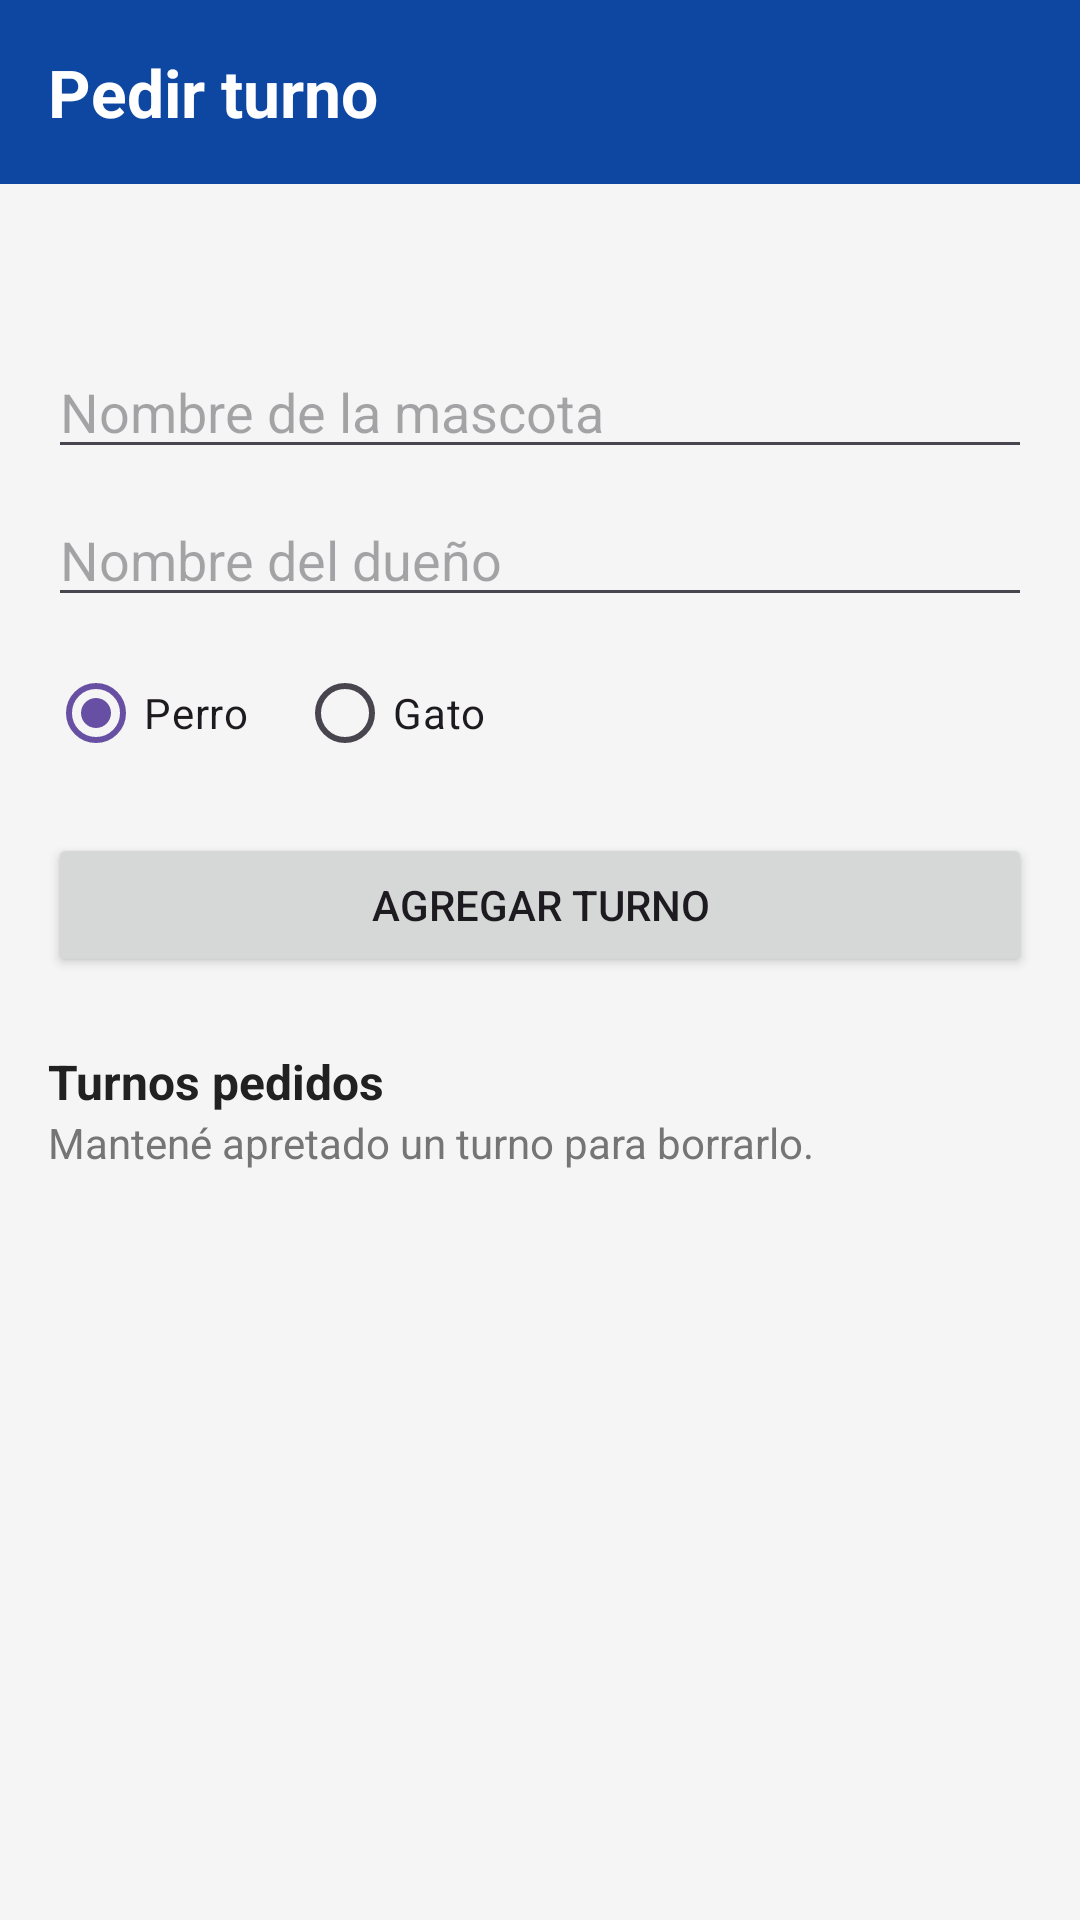

Layout XML and referenced resources for this Android screen:
<!-- AndroidManifest.xml: application theme Theme.CentroVeterinarioApp -->
<!-- res/layout/activity_turno.xml -->
<?xml version="1.0" encoding="utf-8"?>
<androidx.constraintlayout.widget.ConstraintLayout
    xmlns:android="http://schemas.android.com/apk/res/android"
    xmlns:app="http://schemas.android.com/apk/res-auto"
    xmlns:tools="http://schemas.android.com/tools"
    android:id="@+id/root_turno"
    android:layout_width="match_parent"
    android:layout_height="match_parent"
    android:background="@color/colorBackground"
    android:fitsSystemWindows="true"
    tools:context=".TurnoActivity">

    <TextView
        android:id="@+id/titulo_turno"
        android:layout_width="match_parent"
        android:layout_height="wrap_content"
        android:background="@color/colorPrimary"
        android:padding="@dimen/spacing_medium"
        android:text="@string/titulo_turno"
        android:textColor="@color/colorTextOnPrimary"
        android:textSize="@dimen/text_size_title"
        android:textStyle="bold"
        app:layout_constraintTop_toTopOf="parent"
        app:layout_constraintStart_toStartOf="parent"
        app:layout_constraintEnd_toEndOf="parent" />

    <ScrollView
        android:id="@+id/scroll_turno"
        android:layout_width="match_parent"
        android:layout_height="0dp"
        app:layout_constraintTop_toBottomOf="@id/titulo_turno"
        app:layout_constraintBottom_toBottomOf="parent"
        app:layout_constraintStart_toStartOf="parent"
        app:layout_constraintEnd_toEndOf="parent">

        <LinearLayout
            android:id="@+id/contenedor_turno"
            android:layout_width="match_parent"
            android:layout_height="wrap_content"
            android:orientation="vertical"
            android:padding="@dimen/spacing_medium">

            <TextView
                android:id="@+id/texto_servicio_elegido"
                android:layout_width="match_parent"
                android:layout_height="wrap_content"
                android:textColor="@color/colorPrimaryDark"
                android:textSize="@dimen/text_size_subtitle"
                android:textStyle="bold" />

            <EditText
                android:id="@+id/input_mascota"
                android:layout_width="match_parent"
                android:layout_height="wrap_content"
                android:layout_marginTop="@dimen/spacing_medium"
                android:hint="@string/hint_mascota"
                android:inputType="textCapWords"
                android:autofillHints="name" />

            <EditText
                android:id="@+id/input_duenio"
                android:layout_width="match_parent"
                android:layout_height="wrap_content"
                android:layout_marginTop="@dimen/spacing_small"
                android:hint="@string/hint_duenio"
                android:inputType="textPersonName"
                android:autofillHints="name" />

            <RadioGroup
                android:id="@+id/grupo_especie"
                android:layout_width="match_parent"
                android:layout_height="wrap_content"
                android:layout_marginTop="@dimen/spacing_small"
                android:orientation="horizontal">

                <RadioButton
                    android:id="@+id/radio_perro"
                    android:layout_width="wrap_content"
                    android:layout_height="wrap_content"
                    android:checked="true"
                    android:text="@string/especie_perro" />

                <RadioButton
                    android:id="@+id/radio_gato"
                    android:layout_width="wrap_content"
                    android:layout_height="wrap_content"
                    android:layout_marginStart="@dimen/spacing_medium"
                    android:text="@string/especie_gato" />
            </RadioGroup>

            <Button
                android:id="@+id/boton_agregar_turno"
                android:layout_width="match_parent"
                android:layout_height="wrap_content"
                android:layout_marginTop="@dimen/spacing_medium"
                android:text="@string/btn_agregar_turno" />

            <TextView
                android:id="@+id/titulo_turnos_pedidos"
                android:layout_width="match_parent"
                android:layout_height="wrap_content"
                android:layout_marginTop="@dimen/spacing_large"
                android:text="@string/section_turnos_pedidos"
                android:textColor="@color/colorTextPrimary"
                android:textSize="@dimen/text_size_subtitle"
                android:textStyle="bold" />

            <TextView
                android:id="@+id/ayuda_borrar"
                android:layout_width="match_parent"
                android:layout_height="wrap_content"
                android:layout_marginBottom="@dimen/spacing_small"
                android:text="@string/ayuda_borrar_turno"
                android:textColor="@color/colorTextSecondary"
                android:textSize="@dimen/text_size_body" />

            <LinearLayout
                android:id="@+id/contenedor_turnos_dinamicos"
                android:layout_width="match_parent"
                android:layout_height="wrap_content"
                android:orientation="vertical" />

        </LinearLayout>
    </ScrollView>

</androidx.constraintlayout.widget.ConstraintLayout>
<!-- resources referenced by this layout -->
<resources>
  <color name="colorBackground">#F5F5F5</color>
  <color name="colorPrimary">#0D47A1</color>
  <color name="colorPrimaryDark">#002171</color>
  <color name="colorTextOnPrimary">#FFFFFF</color>
  <color name="colorTextPrimary">#212121</color>
  <color name="colorTextSecondary">#757575</color>
  <dimen name="spacing_large">24dp</dimen>
  <dimen name="spacing_medium">16dp</dimen>
  <dimen name="spacing_small">8dp</dimen>
  <dimen name="text_size_body">14sp</dimen>
  <dimen name="text_size_subtitle">16sp</dimen>
  <dimen name="text_size_title">22sp</dimen>
  <string name="ayuda_borrar_turno">Mantené apretado un turno para borrarlo.</string>
  <string name="btn_agregar_turno">Agregar turno</string>
  <string name="especie_gato">Gato</string>
  <string name="especie_perro">Perro</string>
  <string name="hint_duenio">Nombre del dueño</string>
  <string name="hint_mascota">Nombre de la mascota</string>
  <string name="section_turnos_pedidos">Turnos pedidos</string>
  <string name="titulo_turno">Pedir turno</string>
  <style name="Theme.CentroVeterinarioApp" parent="Base.Theme.CentroVeterinarioApp" />
  <style name="Base.Theme.CentroVeterinarioApp" parent="Theme.Material3.DayNight.NoActionBar">
          
          
      </style>
</resources>
